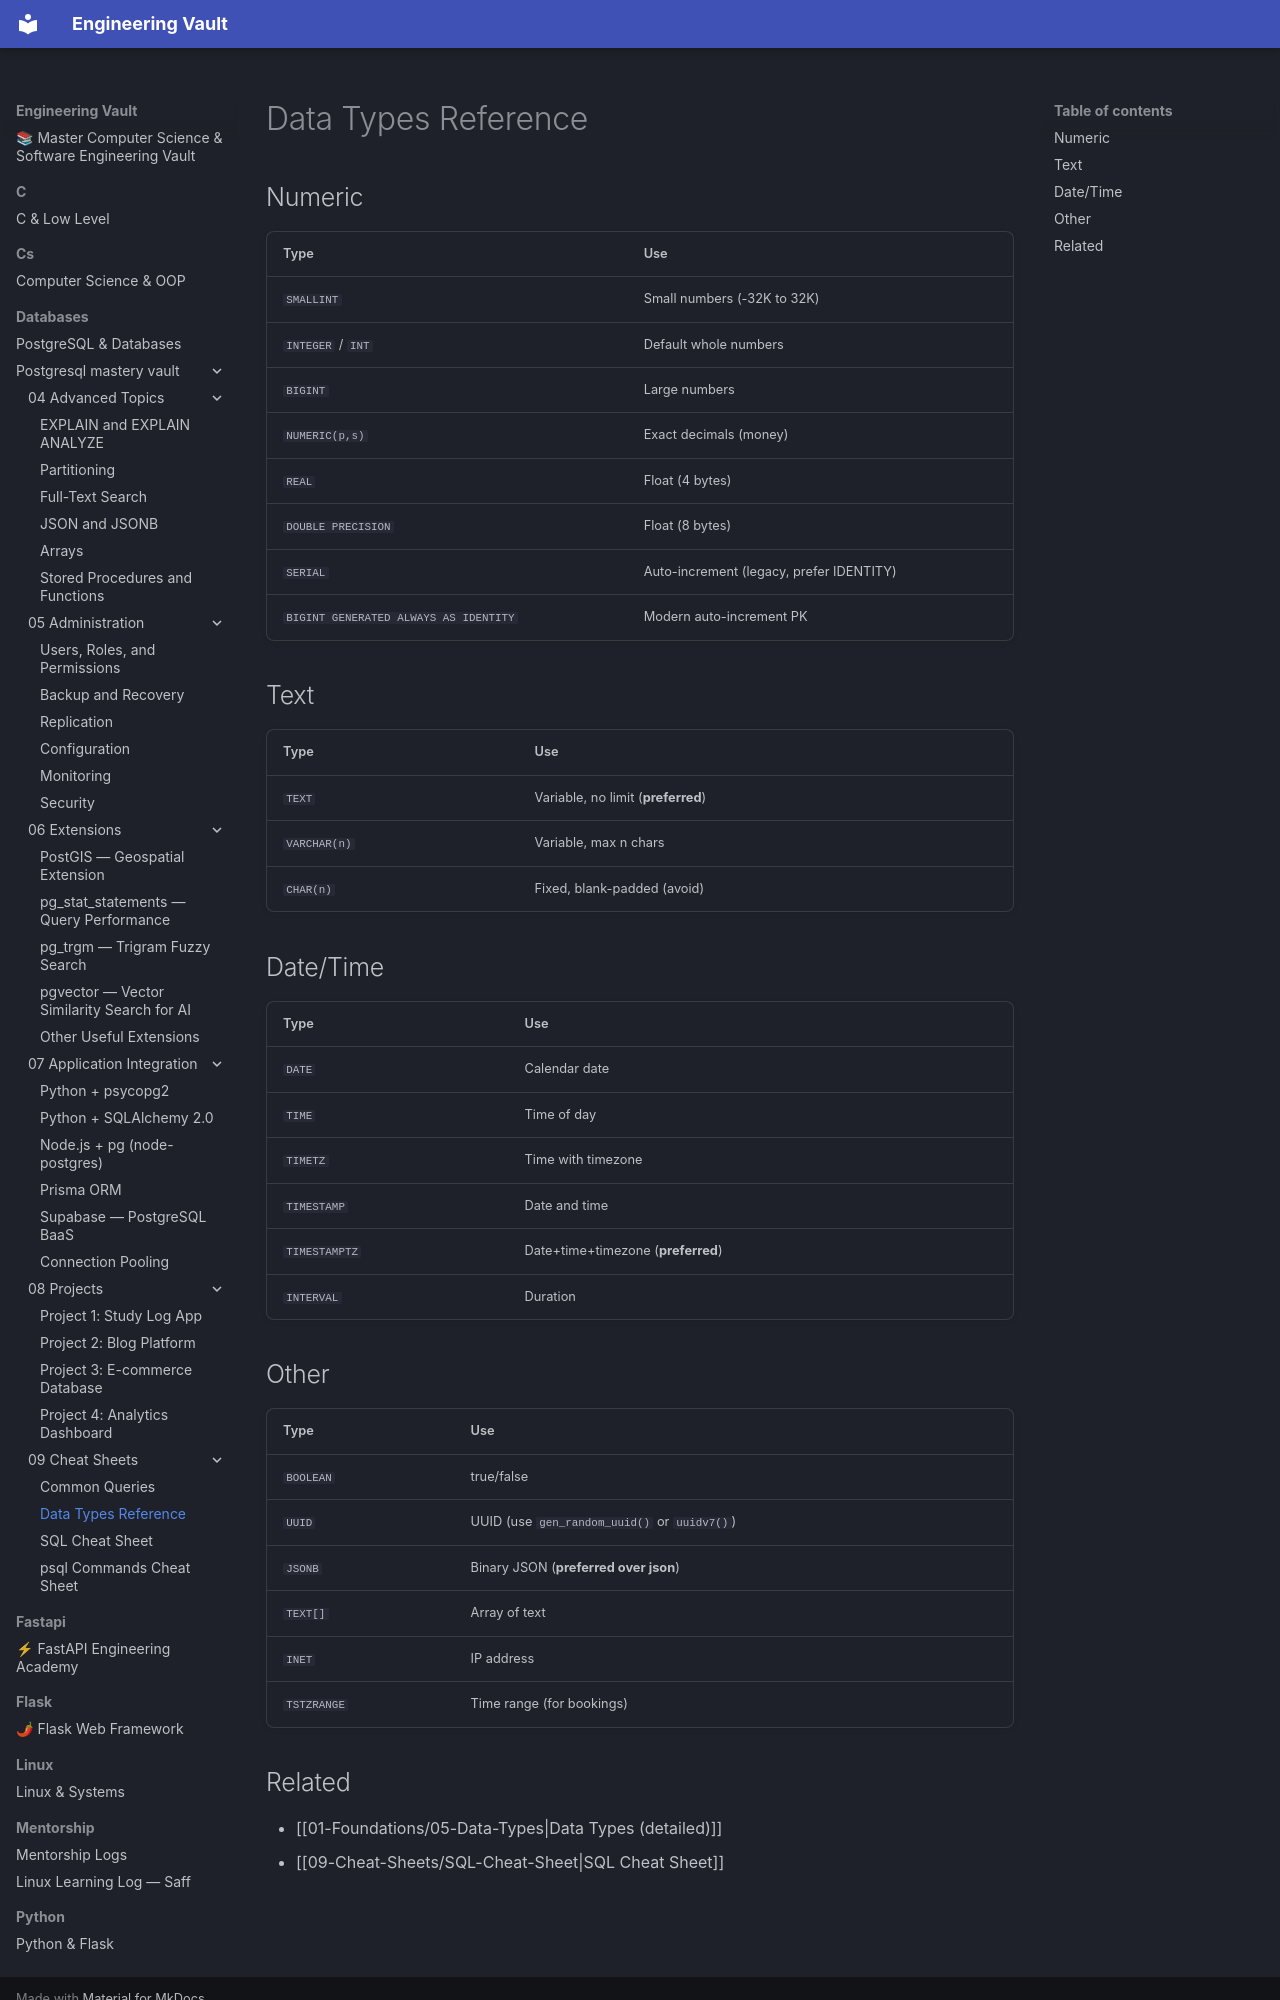

repository: Saff9/engineering-vault · page: databases/postgresql-mastery-vault/09-Cheat-Sheets/Data-Types-Reference/index.html · generator: mkdocs

---
tags: [cheat-sheet, data-types, reference]
---

# Data Types Reference

## Numeric

| Type | Use |
|------|-----|
| `SMALLINT` | Small numbers (-32K to 32K) |
| `INTEGER` / `INT` | Default whole numbers |
| `BIGINT` | Large numbers |
| `NUMERIC(p,s)` | Exact decimals (money) |
| `REAL` | Float (4 bytes) |
| `DOUBLE PRECISION` | Float (8 bytes) |
| `SERIAL` | Auto-increment (legacy, prefer IDENTITY) |
| `BIGINT GENERATED ALWAYS AS IDENTITY` | Modern auto-increment PK |

## Text

| Type | Use |
|------|-----|
| `TEXT` | Variable, no limit (**preferred**) |
| `VARCHAR(n)` | Variable, max n chars |
| `CHAR(n)` | Fixed, blank-padded (avoid) |

## Date/Time

| Type | Use |
|------|-----|
| `DATE` | Calendar date |
| `TIME` | Time of day |
| `TIMETZ` | Time with timezone |
| `TIMESTAMP` | Date and time |
| `TIMESTAMPTZ` | Date+time+timezone (**preferred**) |
| `INTERVAL` | Duration |

## Other

| Type | Use |
|------|-----|
| `BOOLEAN` | true/false |
| `UUID` | UUID (use `gen_random_uuid()` or `uuidv7()`) |
| `JSONB` | Binary JSON (**preferred over json**) |
| `TEXT[]` | Array of text |
| `INET` | IP address |
| `TSTZRANGE` | Time range (for bookings) |
